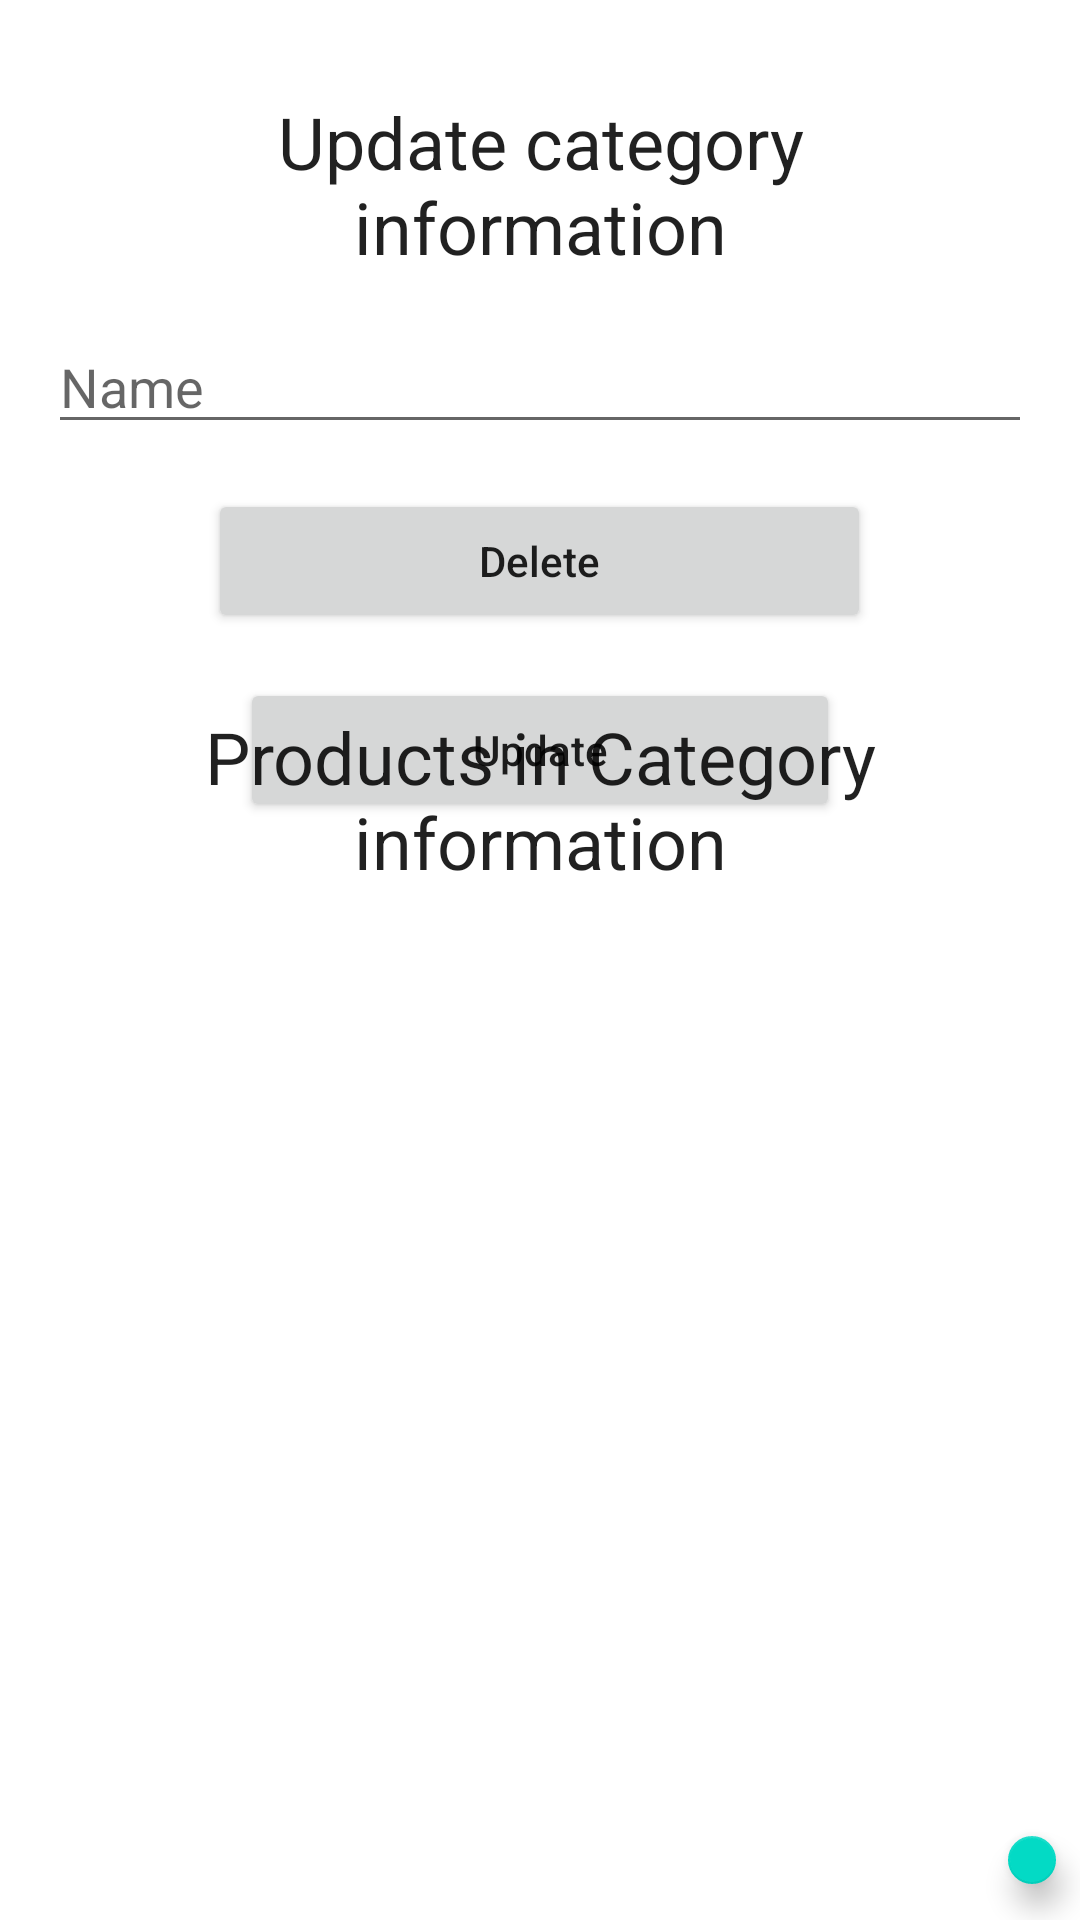

This screen was rendered from an Android layout file. Write that file and the resources it references.
<!-- AndroidManifest.xml: application theme Theme.Task4_Vk -->
<!-- res/layout/activity_update_category.xml -->
<?xml version="1.0" encoding="utf-8"?>
<RelativeLayout xmlns:android="http://schemas.android.com/apk/res/android"
    xmlns:app="http://schemas.android.com/apk/res-auto"
    xmlns:tools="http://schemas.android.com/tools"
    android:layout_width="match_parent"
    android:layout_height="match_parent"
    tools:context=".UpdateCategoryActivity">

    <LinearLayout
        android:layout_width="match_parent"
        android:id="@+id/update_category_layout"
        android:layout_height="wrap_content"
        android:orientation="vertical"
        android:padding="16dp">

        <TextView
            android:layout_width="match_parent"
            android:layout_height="wrap_content"
            android:layout_margin="15dp"
            android:text="Update category information"
            android:textAlignment="center"
            android:textAppearance="@style/Base.TextAppearance.AppCompat.Headline" />


        <EditText
            android:id="@+id/text_update_category_name"
            android:layout_width="match_parent"
            android:layout_height="wrap_content"
            android:hint="Name" />

        <Button
            android:id="@+id/delete_category"
            android:layout_width="221dp"
            android:layout_height="wrap_content"
            android:layout_gravity="center_horizontal"
            android:layout_marginTop="15dp"
            android:text="Delete"
            android:textAllCaps="false" />

        <Button
            android:id="@+id/update_category"
            android:layout_width="200dp"
            android:layout_height="wrap_content"
            android:layout_gravity="center_horizontal"
            android:layout_marginTop="15dp"
            android:text="Update"
            android:textAllCaps="false" />


    </LinearLayout>

    <LinearLayout
        android:layout_width="401dp"
        android:layout_height="360dp"
        android:id="@+id/add_product_to_category_layout"
        android:layout_alignParentBottom="true"
        android:layout_marginTop="21dp"
        android:layout_marginBottom="59dp"
        android:orientation="vertical">

        <TextView
            android:layout_width="match_parent"
            android:layout_height="wrap_content"
            android:layout_margin="15dp"
            android:text="Products in Category information"
            android:textAlignment="center"
            android:textAppearance="@style/Base.TextAppearance.AppCompat.Headline" />

        <androidx.recyclerview.widget.RecyclerView
            android:id="@+id/category_list"
            android:layout_width="411dp"
            android:layout_height="250dp"
            android:layout_alignParentTop="true"
            android:layout_marginTop="53dp" />


    </LinearLayout>

    <com.google.android.material.floatingactionbutton.FloatingActionButton
        android:id="@+id/add_product_to_category"
        android:layout_width="wrap_content"
        android:layout_height="wrap_content"
        android:layout_alignParentStart="true"
        android:layout_alignParentRight="true"
        android:layout_alignParentBottom="true"
        android:layout_marginStart="336dp"
        android:layout_marginTop="8dp"
        android:layout_marginEnd="8dp"
        android:layout_marginRight="19dp"
        android:layout_marginBottom="12dp"
        app:srcCompat="@android:drawable/ic_input_add" />

</RelativeLayout>
<!-- resources referenced by this layout -->
<resources>
  <style name="Theme.Task4_Vk" parent="Theme.MaterialComponents.DayNight.DarkActionBar">
          
          <item name="colorPrimary">@color/purple_500</item>
          <item name="colorPrimaryVariant">@color/purple_700</item>
          <item name="colorOnPrimary">@color/white</item>
          
          <item name="colorSecondary">@color/teal_200</item>
          <item name="colorSecondaryVariant">@color/teal_700</item>
          <item name="colorOnSecondary">@color/black</item>
          
          <item name="android:statusBarColor">?attr/colorPrimaryVariant</item>
          
      </style>
  <!-- not gathered from this repository: default colours our renderer supplied (Android Studio template values) -->
  <color name="purple_500">#FF6200EE</color>
  <color name="purple_700">#FF3700B3</color>
  <color name="teal_200">#FF03DAC5</color>
  <color name="teal_700">#FF018786</color>
  <color name="black">#FF000000</color>
  <color name="white">#FFFFFFFF</color>
</resources>
